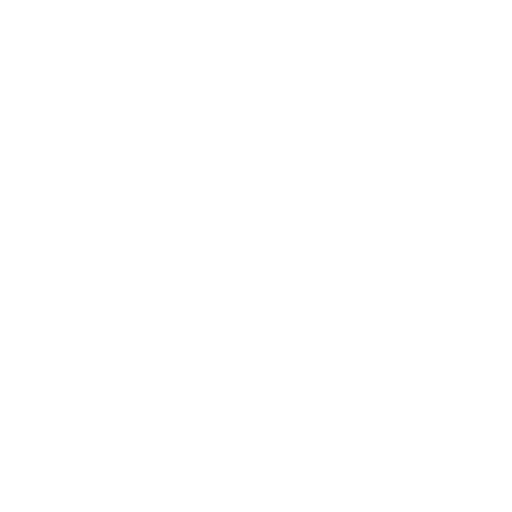
t = 0.00 s
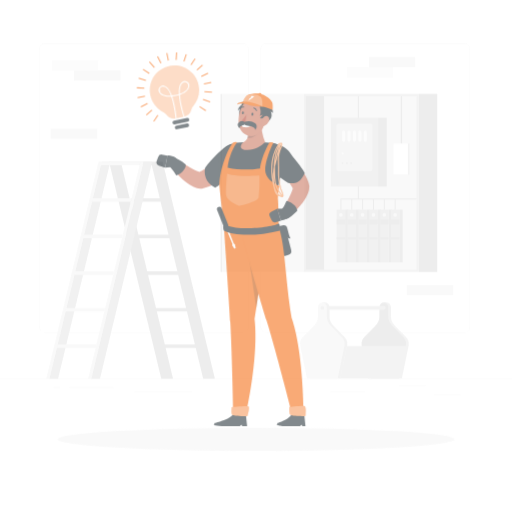
t = 0.42 s
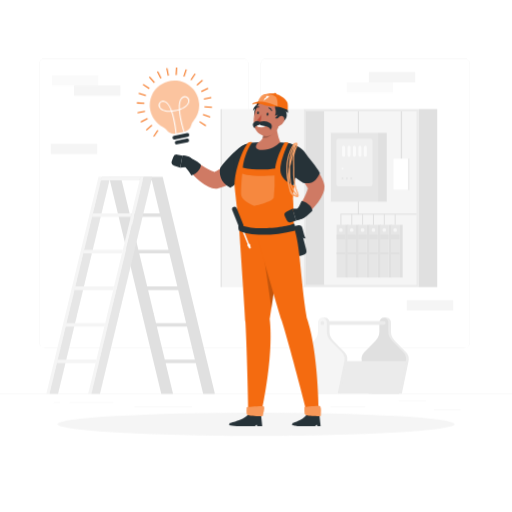
t = 0.83 s
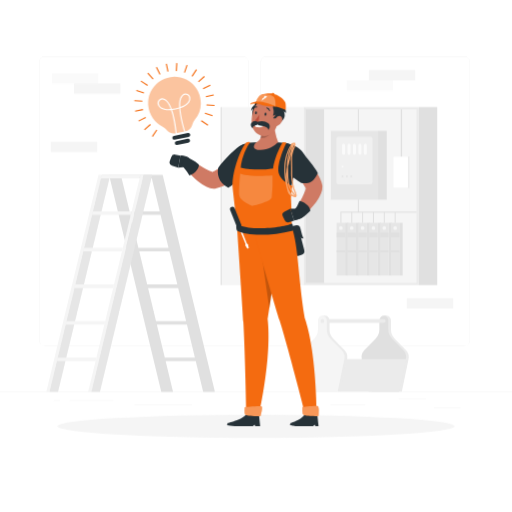
t = 1.25 s
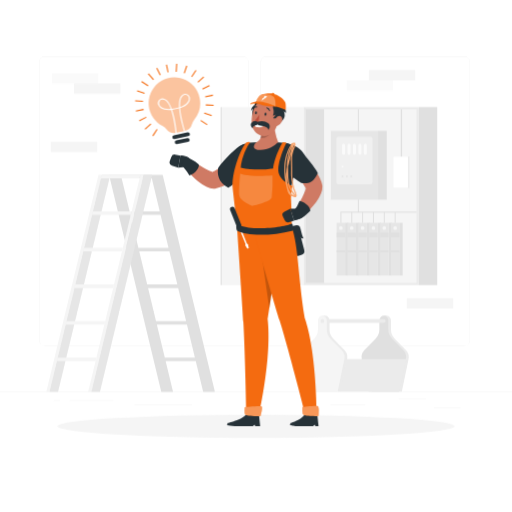
t = 1.67 s
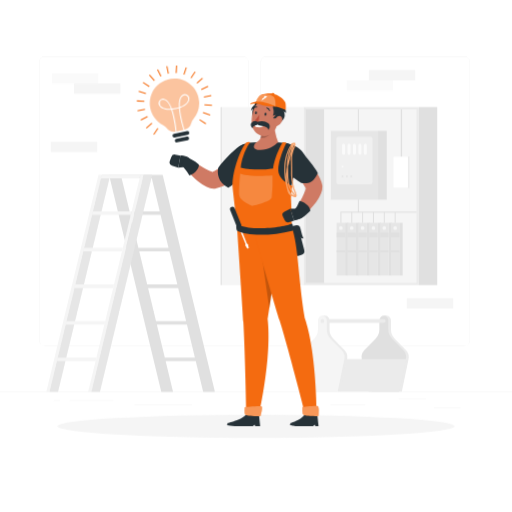
t = 2.08 s

The animated SVG that drew these frames (rendered in a browser with its animation timeline set to each time). Animation: 4 CSS @keyframes rules; one cycle of 2.50 s, repeats indefinitely.

<svg class="animated" id="freepik_stories-electrician" xmlns="http://www.w3.org/2000/svg" viewBox="0 0 500 500" version="1.1" xmlns:xlink="http://www.w3.org/1999/xlink" xmlns:svgjs="http://svgjs.com/svgjs"><style>svg#freepik_stories-electrician:not(.animated) .animable {opacity: 0;}svg#freepik_stories-electrician.animated #freepik--background-complete--inject-6 {animation: 1s 1 forwards cubic-bezier(.36,-0.01,.5,1.38) slideDown;animation-delay: 0s;}svg#freepik_stories-electrician.animated #freepik--Shadow--inject-6 {animation: 1s 1 forwards cubic-bezier(.36,-0.01,.5,1.38) slideUp;animation-delay: 0s;}svg#freepik_stories-electrician.animated #freepik--Character--inject-6 {animation: 1s 1 forwards cubic-bezier(.36,-0.01,.5,1.38) slideLeft;animation-delay: 0s;}svg#freepik_stories-electrician.animated #freepik--Bulb--inject-6 {animation: 1s 1 forwards cubic-bezier(.36,-0.01,.5,1.38) slideDown,1.5s Infinite  linear heartbeat;animation-delay: 0s,1s;}            @keyframes slideDown {                0% {                    opacity: 0;                    transform: translateY(-30px);                }                100% {                    opacity: 1;                    transform: translateY(0);                }            }                    @keyframes slideUp {                0% {                    opacity: 0;                    transform: translateY(30px);                }                100% {                    opacity: 1;                    transform: inherit;                }            }                    @keyframes slideLeft {                0% {                    opacity: 0;                    transform: translateX(-30px);                }                100% {                    opacity: 1;                    transform: translateX(0);                }            }                    @keyframes heartbeat {                0% {                    transform: scale(1);                }                10% {                    transform: scale(1.1);                }                30% {                    transform: scale(1);                }                40% {                    transform: scale(1);                }                50% {                    transform: scale(1.1);                }                60% {                    transform: scale(1);                }                100% {                    transform: scale(1);                }            }        </style><g id="freepik--background-complete--inject-6" class="animable" style="transform-origin: 250px 226.87px;"><rect y="382.4" width="500" height="0.25" style="fill: rgb(235, 235, 235); transform-origin: 250px 382.525px;" id="el83xuzdu800o" class="animable"></rect><rect x="423.67" y="398.49" width="26.23" height="0.25" style="fill: rgb(235, 235, 235); transform-origin: 436.785px 398.615px;" id="elyb6ifyqsjfk" class="animable"></rect><rect x="322.53" y="395.24" width="34.23" height="0.25" style="fill: rgb(235, 235, 235); transform-origin: 339.645px 395.365px;" id="eltskxn52kpo9" class="animable"></rect><rect x="389.33" y="389.21" width="26.44" height="0.25" style="fill: rgb(235, 235, 235); transform-origin: 402.55px 389.335px;" id="elxwtyvzvdyp" class="animable"></rect><rect x="67.7" y="390.89" width="43.19" height="0.25" style="fill: rgb(235, 235, 235); transform-origin: 89.295px 391.015px;" id="elwimy3wl2p6s" class="animable"></rect><rect x="52.46" y="390.89" width="6.33" height="0.25" style="fill: rgb(235, 235, 235); transform-origin: 55.625px 391.015px;" id="el4v5e9gbqukl" class="animable"></rect><rect x="131.47" y="395.11" width="56.2" height="0.25" style="fill: rgb(235, 235, 235); transform-origin: 159.57px 395.235px;" id="el6k4xya23sua" class="animable"></rect><path d="M237,337.8H43.91a5.71,5.71,0,0,1-5.7-5.71V60.66A5.71,5.71,0,0,1,43.91,55H237a5.71,5.71,0,0,1,5.71,5.71V332.09A5.71,5.71,0,0,1,237,337.8ZM43.91,55.2a5.46,5.46,0,0,0-5.45,5.46V332.09a5.46,5.46,0,0,0,5.45,5.46H237a5.47,5.47,0,0,0,5.46-5.46V60.66A5.47,5.47,0,0,0,237,55.2Z" style="fill: rgb(235, 235, 235); transform-origin: 140.46px 196.4px;" id="el8kaxal5hk47" class="animable"></path><path d="M453.31,337.8H260.21a5.72,5.72,0,0,1-5.71-5.71V60.66A5.72,5.72,0,0,1,260.21,55h193.1A5.71,5.71,0,0,1,459,60.66V332.09A5.71,5.71,0,0,1,453.31,337.8ZM260.21,55.2a5.47,5.47,0,0,0-5.46,5.46V332.09a5.47,5.47,0,0,0,5.46,5.46h193.1a5.47,5.47,0,0,0,5.46-5.46V60.66a5.47,5.47,0,0,0-5.46-5.46Z" style="fill: rgb(235, 235, 235); transform-origin: 356.75px 196.4px;" id="eltbj0nb1b51o" class="animable"></path><rect x="296.24" y="104.53" width="112.6" height="173.85" style="fill: rgb(235, 235, 235); transform-origin: 352.54px 191.455px;" id="elglace3my90u" class="animable"></rect><g id="eldwdokptt8in"><rect x="216.76" y="104.53" width="79.49" height="173.85" style="fill: rgb(245, 245, 245); transform-origin: 256.505px 191.455px; transform: rotate(180deg);" class="animable"></rect></g><rect x="215.34" y="104.53" width="1.42" height="173.85" style="fill: rgb(230, 230, 230); transform-origin: 216.05px 191.455px;" id="elrgdiwhmuzw" class="animable"></rect><g id="elamuazs4h2fn"><rect x="267.74" y="137.28" width="169.61" height="108.36" style="fill: rgb(245, 245, 245); transform-origin: 352.545px 191.46px; transform: rotate(90deg);" class="animable"></rect></g><polygon points="406.73 207.63 349.47 207.63 349.47 106.66 350.47 106.66 350.47 206.63 406.73 206.63 406.73 207.63" style="fill: rgb(224, 224, 224); transform-origin: 378.1px 157.145px;" id="eln3ihhcbkgil" class="animable"></polygon><g id="elmtfrzaow3cp"><rect x="408.84" y="104.53" width="18.16" height="173.85" style="fill: rgb(224, 224, 224); transform-origin: 417.92px 191.455px; transform: rotate(180deg);" class="animable"></rect></g><g id="elpbvrgouikup"><rect x="298.36" y="106.66" width="18.16" height="169.61" style="fill: rgb(224, 224, 224); transform-origin: 307.44px 191.465px; transform: rotate(180deg);" class="animable"></rect></g><rect x="323.06" y="127.8" width="46.17" height="67.13" style="fill: rgb(230, 230, 230); transform-origin: 346.145px 161.365px;" id="ela7jipyc6q8s" class="animable"></rect><rect x="328.47" y="133.33" width="35.33" height="46.65" rx="2.01" style="fill: rgb(240, 240, 240); transform-origin: 346.135px 156.655px;" id="el50p9b769z7t" class="animable"></rect><g id="elr2of1rk7sr"><rect x="369.23" y="127.8" width="8.48" height="67.13" style="fill: rgb(224, 224, 224); transform-origin: 373.47px 161.365px; transform: rotate(180deg);" class="animable"></rect></g><path d="M346.14,151.17h0a1.47,1.47,0,0,1-1.47-1.47v-8.08a1.48,1.48,0,0,1,1.47-1.48h0a1.48,1.48,0,0,1,1.47,1.48v8.08A1.47,1.47,0,0,1,346.14,151.17Z" style="fill: rgb(250, 250, 250); transform-origin: 346.14px 145.655px;" id="el02ujxwpnudqp" class="animable"></path><path d="M340.84,151.17h0a1.47,1.47,0,0,1-1.47-1.47v-8.08a1.48,1.48,0,0,1,1.47-1.48h0a1.48,1.48,0,0,1,1.47,1.48v8.08A1.47,1.47,0,0,1,340.84,151.17Z" style="fill: rgb(250, 250, 250); transform-origin: 340.84px 145.655px;" id="eli94pljdtwo" class="animable"></path><path d="M335.54,151.17h0a1.47,1.47,0,0,1-1.47-1.47v-8.08a1.48,1.48,0,0,1,1.47-1.48h0a1.48,1.48,0,0,1,1.47,1.48v8.08A1.47,1.47,0,0,1,335.54,151.17Z" style="fill: rgb(250, 250, 250); transform-origin: 335.54px 145.655px;" id="elsstlev2rfp7" class="animable"></path><path d="M351.44,151.17h0A1.47,1.47,0,0,1,350,149.7v-8.08a1.48,1.48,0,0,1,1.47-1.48h0a1.48,1.48,0,0,1,1.47,1.48v8.08A1.47,1.47,0,0,1,351.44,151.17Z" style="fill: rgb(250, 250, 250); transform-origin: 351.47px 145.655px;" id="elees0ch5cm8m" class="animable"></path><path d="M356.74,151.17h0a1.47,1.47,0,0,1-1.47-1.47v-8.08a1.48,1.48,0,0,1,1.47-1.48h0a1.48,1.48,0,0,1,1.47,1.48v8.08A1.47,1.47,0,0,1,356.74,151.17Z" style="fill: rgb(250, 250, 250); transform-origin: 356.74px 145.655px;" id="el7fqmhi5zw22" class="animable"></path><path d="M335.54,162.68a1,1,0,1,1-1-1A1,1,0,0,1,335.54,162.68Z" style="fill: rgb(250, 250, 250); transform-origin: 334.54px 162.68px;" id="elc10tkf6n46h" class="animable"></path><path d="M335.54,172.22a1,1,0,1,1-1-1A1,1,0,0,1,335.54,172.22Z" style="fill: rgb(230, 230, 230); transform-origin: 334.54px 172.22px;" id="eld519huk1ldt" class="animable"></path><path d="M339.78,172.22a1,1,0,1,1-1-1A1,1,0,0,1,339.78,172.22Z" style="fill: rgb(230, 230, 230); transform-origin: 338.78px 172.22px;" id="el3nbpz4gq7ct" class="animable"></path><path d="M344,172.22a1,1,0,1,1-1-1A1,1,0,0,1,344,172.22Z" style="fill: rgb(230, 230, 230); transform-origin: 343px 172.22px;" id="elvmh6o8dfyyo" class="animable"></path><rect x="328.75" y="217.57" width="8.3" height="51.39" style="fill: rgb(230, 230, 230); transform-origin: 332.9px 243.265px;" id="el9na2dk0fucn" class="animable"></rect><rect x="328.75" y="227.33" width="8.3" height="4.26" style="fill: rgb(224, 224, 224); transform-origin: 332.9px 229.46px;" id="elj6dwe3bw70d" class="animable"></rect><rect x="328.75" y="244.49" width="8.3" height="1.81" style="fill: rgb(224, 224, 224); transform-origin: 332.9px 245.395px;" id="el99tp2kve5s" class="animable"></rect><g id="elkoh63dnd0jg"><rect x="337.06" y="217.57" width="3.18" height="51.39" style="fill: rgb(224, 224, 224); transform-origin: 338.65px 243.265px; transform: rotate(180deg);" class="animable"></rect></g><path d="M334.71,222.67a1.81,1.81,0,1,1-1.8-1.8A1.81,1.81,0,0,1,334.71,222.67Z" style="fill: rgb(245, 245, 245); transform-origin: 332.9px 222.68px;" id="elqdwvzxd4lxp" class="animable"></path><rect x="339.35" y="217.57" width="8.3" height="51.39" style="fill: rgb(230, 230, 230); transform-origin: 343.5px 243.265px;" id="elh7y4nrumj2o" class="animable"></rect><rect x="339.35" y="227.33" width="8.3" height="4.26" style="fill: rgb(224, 224, 224); transform-origin: 343.5px 229.46px;" id="el31liyv34dxo" class="animable"></rect><rect x="339.35" y="244.49" width="8.3" height="1.81" style="fill: rgb(224, 224, 224); transform-origin: 343.5px 245.395px;" id="elb24e0fbggra" class="animable"></rect><g id="elu6o8pljy5q"><rect x="347.66" y="217.57" width="3.18" height="51.39" style="fill: rgb(224, 224, 224); transform-origin: 349.25px 243.265px; transform: rotate(180deg);" class="animable"></rect></g><path d="M345.31,222.67a1.81,1.81,0,1,1-1.8-1.8A1.81,1.81,0,0,1,345.31,222.67Z" style="fill: rgb(245, 245, 245); transform-origin: 343.5px 222.68px;" id="eliu9igm4rgxo" class="animable"></path><rect x="349.96" y="217.57" width="8.3" height="51.39" style="fill: rgb(230, 230, 230); transform-origin: 354.11px 243.265px;" id="elhwcwieuisvs" class="animable"></rect><rect x="349.96" y="227.33" width="8.3" height="4.26" style="fill: rgb(224, 224, 224); transform-origin: 354.11px 229.46px;" id="el7ihwr8304u" class="animable"></rect><rect x="349.96" y="244.49" width="8.3" height="1.81" style="fill: rgb(224, 224, 224); transform-origin: 354.11px 245.395px;" id="elwl85h2c2t5" class="animable"></rect><g id="elnb7nzssqjik"><rect x="358.26" y="217.57" width="3.18" height="51.39" style="fill: rgb(224, 224, 224); transform-origin: 359.85px 243.265px; transform: rotate(180deg);" class="animable"></rect></g><path d="M355.91,222.67a1.81,1.81,0,1,1-1.8-1.8A1.81,1.81,0,0,1,355.91,222.67Z" style="fill: rgb(245, 245, 245); transform-origin: 354.1px 222.68px;" id="elisekvk0zvr" class="animable"></path><rect x="360.56" y="217.57" width="8.3" height="51.39" style="fill: rgb(230, 230, 230); transform-origin: 364.71px 243.265px;" id="el4lgz9ww7c5k" class="animable"></rect><rect x="360.56" y="227.33" width="8.3" height="4.26" style="fill: rgb(224, 224, 224); transform-origin: 364.71px 229.46px;" id="el2j0j6hhfqv4" class="animable"></rect><rect x="360.56" y="244.49" width="8.3" height="1.81" style="fill: rgb(224, 224, 224); transform-origin: 364.71px 245.395px;" id="elc7ryijagaxw" class="animable"></rect><g id="elk5msmvalhd"><rect x="368.86" y="217.57" width="3.18" height="51.39" style="fill: rgb(224, 224, 224); transform-origin: 370.45px 243.265px; transform: rotate(180deg);" class="animable"></rect></g><path d="M366.51,222.67a1.81,1.81,0,1,1-1.8-1.8A1.81,1.81,0,0,1,366.51,222.67Z" style="fill: rgb(245, 245, 245); transform-origin: 364.7px 222.68px;" id="elka6ez9uaq8m" class="animable"></path><rect x="371.16" y="217.57" width="8.3" height="51.39" style="fill: rgb(230, 230, 230); transform-origin: 375.31px 243.265px;" id="el91a3y2ri2ie" class="animable"></rect><rect x="371.16" y="227.33" width="8.3" height="4.26" style="fill: rgb(224, 224, 224); transform-origin: 375.31px 229.46px;" id="el28as5ff6hwb" class="animable"></rect><rect x="371.16" y="244.49" width="8.3" height="1.81" style="fill: rgb(224, 224, 224); transform-origin: 375.31px 245.395px;" id="el95qpek8m91n" class="animable"></rect><g id="elmdjcn2suhr"><rect x="379.46" y="217.57" width="3.18" height="51.39" style="fill: rgb(224, 224, 224); transform-origin: 381.05px 243.265px; transform: rotate(180deg);" class="animable"></rect></g><path d="M377.11,222.67a1.81,1.81,0,1,1-1.8-1.8A1.81,1.81,0,0,1,377.11,222.67Z" style="fill: rgb(245, 245, 245); transform-origin: 375.3px 222.68px;" id="eltg89za9zyt" class="animable"></path><rect x="381.76" y="217.57" width="8.3" height="51.39" style="fill: rgb(230, 230, 230); transform-origin: 385.91px 243.265px;" id="elc39wobn4zt" class="animable"></rect><rect x="381.76" y="227.33" width="8.3" height="4.26" style="fill: rgb(224, 224, 224); transform-origin: 385.91px 229.46px;" id="el3fvt7g2umoj" class="animable"></rect><rect x="381.76" y="244.49" width="8.3" height="1.81" style="fill: rgb(224, 224, 224); transform-origin: 385.91px 245.395px;" id="elvq49013dr5" class="animable"></rect><g id="elds2uuod8dq"><rect x="390.06" y="217.57" width="3.18" height="51.39" style="fill: rgb(224, 224, 224); transform-origin: 391.65px 243.265px; transform: rotate(180deg);" class="animable"></rect></g><path d="M387.71,222.67a1.81,1.81,0,1,1-1.8-1.8A1.81,1.81,0,0,1,387.71,222.67Z" style="fill: rgb(245, 245, 245); transform-origin: 385.9px 222.68px;" id="elb4v8pzifk6a" class="animable"></path><polygon points="333.41 217.57 332.41 217.57 332.41 206.63 349.97 206.63 349.97 207.63 333.41 207.63 333.41 217.57" style="fill: rgb(224, 224, 224); transform-origin: 341.19px 212.1px;" id="elul4tjvaiu0p" class="animable"></polygon><rect x="343.01" y="207.13" width="1" height="10.45" style="fill: rgb(224, 224, 224); transform-origin: 343.51px 212.355px;" id="eljwmdxebothe" class="animable"></rect><rect x="353.61" y="207.13" width="1" height="10.45" style="fill: rgb(224, 224, 224); transform-origin: 354.11px 212.355px;" id="elkxt9mc8fz7" class="animable"></rect><rect x="364.21" y="207.13" width="1" height="10.45" style="fill: rgb(224, 224, 224); transform-origin: 364.71px 212.355px;" id="el4irvkrdt5oo" class="animable"></rect><rect x="374.81" y="207.13" width="1" height="10.45" style="fill: rgb(224, 224, 224); transform-origin: 375.31px 212.355px;" id="el4bb15d2s3w7" class="animable"></rect><rect x="385.41" y="207.13" width="1" height="10.45" style="fill: rgb(224, 224, 224); transform-origin: 385.91px 212.355px;" id="el0diu7pui7nct" class="animable"></rect><rect x="384.1" y="152.83" width="15.81" height="30.62" style="fill: rgb(235, 235, 235); transform-origin: 392.005px 168.14px;" id="eliz3nmogdqv8" class="animable"></rect><rect x="384.1" y="152.83" width="14.27" height="30.62" style="fill: rgb(255, 255, 255); transform-origin: 391.235px 168.14px;" id="elvh659c4z2i" class="animable"></rect><rect x="391.38" y="106.66" width="1.26" height="46.17" style="fill: rgb(224, 224, 224); transform-origin: 392.01px 129.745px;" id="el0p3jrdpy9mc" class="animable"></rect><path d="M158.87,170.74H118l.83,3.45h29.41L156,206.42H126.56l.83,3.45H156.8l7.76,32.23H135.15l.7,2.87L118,170.74H106.49l51,211.91H169L144.15,279.44l.42,1.78H174l7.76,32.23H152.33l.83,3.45h29.41l7.76,32.23H160.92l.83,3.44h29.41l7.25,30.08h11.48Zm-15.13,107L136,245.54h29.41l7.76,32.23Z" style="fill: rgb(224, 224, 224); transform-origin: 158.19px 276.695px;" id="elazexazofr4" class="animable"></path><polygon points="86.11 382.65 89.19 382.65 140.21 170.74 137.14 170.74 86.11 382.65" style="fill: rgb(245, 245, 245); transform-origin: 113.16px 276.695px;" id="elljnnyru7dbi" class="animable"></polygon><polygon points="97.6 382.65 89.19 382.65 140.21 170.74 148.62 170.74 97.6 382.65" style="fill: rgb(230, 230, 230); transform-origin: 118.905px 276.695px;" id="elucngyloubrf" class="animable"></polygon><polygon points="45.22 382.65 48.3 382.65 99.32 170.74 96.24 170.74 45.22 382.65" style="fill: rgb(245, 245, 245); transform-origin: 72.27px 276.695px;" id="elpvz9ozm1kq" class="animable"></polygon><polygon points="56.7 382.65 48.3 382.65 99.32 170.74 107.73 170.74 56.7 382.65" style="fill: rgb(230, 230, 230); transform-origin: 78.015px 276.695px;" id="elx81r78rzcap" class="animable"></polygon><polygon points="98.49 174.19 136.31 174.19 137.14 170.74 99.32 170.74 98.49 174.19" style="fill: rgb(245, 245, 245); transform-origin: 117.815px 172.465px;" id="elb4b7yuxd1vm" class="animable"></polygon><polygon points="89.9 209.87 127.72 209.87 128.55 206.42 90.73 206.42 89.9 209.87" style="fill: rgb(245, 245, 245); transform-origin: 109.225px 208.145px;" id="elnuzet4ydkg" class="animable"></polygon><polygon points="81.31 245.54 119.13 245.54 119.96 242.09 82.14 242.09 81.31 245.54" style="fill: rgb(245, 245, 245); transform-origin: 100.635px 243.815px;" id="elqxrllsa9xi" class="animable"></polygon><polygon points="72.72 281.22 110.54 281.22 111.37 277.77 73.55 277.77 72.72 281.22" style="fill: rgb(245, 245, 245); transform-origin: 92.045px 279.495px;" id="el9d15ik193cm" class="animable"></polygon><polygon points="64.13 316.9 101.95 316.9 102.78 313.45 64.96 313.45 64.13 316.9" style="fill: rgb(245, 245, 245); transform-origin: 83.455px 315.175px;" id="elfbz3y7tz8gi" class="animable"></polygon><polygon points="55.54 352.57 93.36 352.57 94.19 349.13 56.37 349.13 55.54 352.57" style="fill: rgb(245, 245, 245); transform-origin: 74.865px 350.85px;" id="el1ldxpo8ijft" class="animable"></polygon><path d="M381.82,321.49v-8.85a4.36,4.36,0,0,0-4.36-4.36h0a4.36,4.36,0,0,0-4.35,4.36v8.85a13.39,13.39,0,0,1-3.79,9.33l-10.83,11.12a9.75,9.75,0,0,0-2.56,8.76l6.52,31.7h30L399,350.7a9.75,9.75,0,0,0-2.56-8.76l-10.83-11.12A13.39,13.39,0,0,1,381.82,321.49Z" style="fill: rgb(235, 235, 235); transform-origin: 377.465px 345.34px;" id="el1h4abvvpfaj" class="animable"></path><rect x="374.83" y="308.28" width="2.64" height="3.35" style="fill: rgb(235, 235, 235); transform-origin: 376.15px 309.955px;" id="elhhqlszq7lt8" class="animable"></rect><path d="M379.18,321.49v-8.85a4.36,4.36,0,0,0-4.35-4.36h0a4.36,4.36,0,0,0-4.36,4.36v8.85a13.39,13.39,0,0,1-3.79,9.33l-10.82,11.12a9.72,9.72,0,0,0-2.57,8.76l6.53,31.7h30l6.52-31.7a9.75,9.75,0,0,0-2.56-8.76L383,330.82A13.36,13.36,0,0,1,379.18,321.49Z" style="fill: rgb(224, 224, 224); transform-origin: 374.815px 345.34px;" id="eliaj26jpx0r" class="animable"></path><path d="M374.83,311.64h-60v3.59h60a1.8,1.8,0,0,0,0-3.59Z" style="fill: rgb(235, 235, 235); transform-origin: 345.663px 313.435px;" id="elmby3tti148e" class="animable"></path><path d="M321.81,321.49v-8.85a4.36,4.36,0,0,0-4.35-4.36h0a4.36,4.36,0,0,0-4.36,4.36v8.85a13.39,13.39,0,0,1-3.79,9.33l-10.83,11.12a9.75,9.75,0,0,0-2.56,8.76l6.52,31.7h30L339,350.7a9.75,9.75,0,0,0-2.56-8.76L325.6,330.82A13.39,13.39,0,0,1,321.81,321.49Z" style="fill: rgb(235, 235, 235); transform-origin: 317.46px 345.34px;" id="el1n4t1zx6adb" class="animable"></path><rect x="314.82" y="308.28" width="2.64" height="3.35" style="fill: rgb(235, 235, 235); transform-origin: 316.14px 309.955px;" id="elsmmjyxfm44s" class="animable"></rect><path d="M319.17,321.49v-8.85a4.36,4.36,0,0,0-4.35-4.36h0a4.35,4.35,0,0,0-4.35,4.36v8.85a13.4,13.4,0,0,1-3.8,9.33l-10.82,11.12a9.72,9.72,0,0,0-2.56,8.76l6.52,31.7h30l6.52-31.7a9.72,9.72,0,0,0-2.56-8.76L323,330.82A13.4,13.4,0,0,1,319.17,321.49Z" style="fill: rgb(245, 245, 245); transform-origin: 314.81px 345.34px;" id="el7cahpo0p945" class="animable"></path><path d="M316.62,313.43a1.8,1.8,0,1,1-1.8-1.79A1.81,1.81,0,0,1,316.62,313.43Z" style="fill: rgb(235, 235, 235); transform-origin: 314.82px 313.44px;" id="elw6j02ojkjs" class="animable"></path><polygon points="396.94 350.7 338.53 350.7 331.89 382.4 390.3 382.4 396.94 350.7" style="fill: rgb(235, 235, 235); transform-origin: 364.415px 366.55px;" id="elzi297r2feb" class="animable"></polygon><rect x="50.67" y="71.52" width="45.33" height="10.01" style="fill: rgb(250, 250, 250); transform-origin: 73.335px 76.525px;" id="elbunkihdm21" class="animable"></rect><rect x="72.27" y="81.53" width="45.33" height="10.01" style="fill: rgb(245, 245, 245); transform-origin: 94.935px 86.535px;" id="eleohj1ys040d" class="animable"></rect><rect x="338.57" y="78.42" width="45.33" height="10.01" style="fill: rgb(250, 250, 250); transform-origin: 361.235px 83.425px;" id="elm9vtnvr5pc" class="animable"></rect><rect x="360.18" y="68.41" width="45.33" height="10.01" style="fill: rgb(245, 245, 245); transform-origin: 382.845px 73.415px;" id="elkc7n6br7098" class="animable"></rect><rect x="49.6" y="138.47" width="45.33" height="10.01" style="fill: rgb(245, 245, 245); transform-origin: 72.265px 143.475px;" id="el3uzbyx8ydg7" class="animable"></rect><rect x="397.28" y="291.24" width="45.33" height="10.01" style="fill: rgb(245, 245, 245); transform-origin: 419.945px 296.245px;" id="ell26qvyaong" class="animable"></rect></g><g id="freepik--Shadow--inject-6" class="animable" style="transform-origin: 250px 416.24px;"><ellipse id="freepik--path--inject-6" cx="250" cy="416.24" rx="193.89" ry="11.32" style="fill: rgb(245, 245, 245); transform-origin: 250px 416.24px;" class="animable"></ellipse></g><g id="freepik--Character--inject-6" class="animable" style="transform-origin: 240.256px 253.44px;"><path d="M245.21,162.28c-1.27,1.23-2.41,2.27-3.64,3.35s-2.46,2.11-3.71,3.14c-2.52,2-5.09,4-7.83,5.9a81.93,81.93,0,0,1-8.7,5.34,48.08,48.08,0,0,1-5,2.34,29.19,29.19,0,0,1-6.38,1.75l-.51.08a5.3,5.3,0,0,1-1.05,0,18.2,18.2,0,0,1-6.44-1.66,32.2,32.2,0,0,1-4.4-2.44,55.79,55.79,0,0,1-6.94-5.46c-2.08-1.92-4-3.9-5.85-6a75.58,75.58,0,0,1-5.2-6.48,4.54,4.54,0,0,1,6.12-6.45l.12.08,6.46,4.07c2.15,1.34,4.29,2.66,6.42,3.86a60.54,60.54,0,0,0,6.19,3.16,15,15,0,0,0,2.69.94c.75.18,1.39.2,1.18.09l-1.55.12a18.58,18.58,0,0,0,2.41-1.09c1-.54,2.11-1.17,3.21-1.88s2.23-1.49,3.35-2.32,2.27-1.65,3.4-2.53c2.26-1.77,4.54-3.6,6.78-5.49l3.36-2.85,3.27-2.82.16-.13a9,9,0,0,1,12.12,13.3Z" style="fill: rgb(207, 122, 100); transform-origin: 213.383px 165.456px;" id="elsp9u7ta4n1" class="animable"></path><path d="M184,162.69l-10,1,2.19-11.89s9.19.17,9.89,5.07Z" style="fill: rgb(38, 50, 56); transform-origin: 180.04px 157.745px;" id="elqbnz7h4cst8" class="animable"></path><path d="M165.82,157.18l1.47-4a3.49,3.49,0,0,1,3.93-2.24l5,.93L174,163.72l-6-2A3.5,3.5,0,0,1,165.82,157.18Z" style="fill: rgb(38, 50, 56); transform-origin: 170.911px 157.3px;" id="elx11rl8vpxqd" class="animable"></path><path d="M177.09,161.18c2.63,2.06,7,8.33,7.89,10.2,6.63-2.42,9.94-8.68,9.05-10.95-4.53-3.49-8.43-5.83-11.3-6.39C178.05,155,177.09,161.18,177.09,161.18Z" style="fill: rgb(38, 50, 56); transform-origin: 185.631px 162.71px;" id="elgjmcnwxwth" class="animable"></path><path d="M252.34,152.28c-1.47,4.92-4.69,11.81-9.6,14.65s-13.4,13.51-19.9,16.33c-10.39-5.32-10.94-14.74-9.71-19.6,6.29-8.34,17.78-20.56,23.76-22.18C242.09,140.07,246.58,148.22,252.34,152.28Z" style="fill: rgb(38, 50, 56); transform-origin: 232.501px 162.289px;" id="elndqsuh3n18r" class="animable"></path><path d="M251.18,113.39c3.41,1.41,5.44.87,5.44.87s-2-2.57-2-3.85a3.44,3.44,0,0,0,2.5,1.52c-1.56-5.49,1.84-7.67.73-9.81-2.1-4.06-9.83-4.1-9.14.28-3.2,1.69-3.79,5.73-3.79,5.73a6,6,0,0,1,2.13-2c-1.33,3.14-.67,7.59,1.63,10.93A2.68,2.68,0,0,0,251.18,113.39Z" style="fill: rgb(38, 50, 56); transform-origin: 251.499px 108.077px;" id="el05ykvl471cn4" class="animable"></path><g id="el2u3fevcndk9"><rect x="283.82" y="222.84" width="11.11" height="27" rx="4" style="fill: rgb(38, 50, 56); transform-origin: 289.375px 236.34px; transform: rotate(165.57deg);" class="animable"></rect></g><path d="M283.94,222.4c4.19-2.92,6.63-2.88,8.25-1.7s2,8.31,4.29,12.09C293.38,234.23,283.94,222.4,283.94,222.4Z" style="fill: rgb(38, 50, 56); transform-origin: 290.21px 226.429px;" id="elgvmn63ctg0a" class="animable"></path><path d="M278.61,139.64a169.36,169.36,0,0,0-35.06-.23,19.51,19.51,0,0,0-17.44,19.45c0,17.94,4.75,44.1,7.74,71.64,27.32,9.17,50.36-.46,50.36-.46.61-6.29.27-25-1.84-36,1.55-11.36,5.48-24.36,7.71-39.44A13.19,13.19,0,0,0,278.61,139.64Z" style="fill: rgb(38, 50, 56); transform-origin: 258.161px 186.536px;" id="eltqhei747cam" class="animable"></path><path d="M268.05,117.92a47.53,47.53,0,0,0,3.65,20.94c-3.68,3.42-9.65,7.67-17.61,7.55s-6.64-4.18-4.51-6.95c5.7-2.88,6.07-7.1,4.67-9.65Z" style="fill: rgb(206, 122, 99); transform-origin: 259.826px 132.166px;" id="el34vh50qamti" class="animable"></path><g id="eltic6gshg6o"><path d="M268.05,117.92l-13.8,11.89a5.7,5.7,0,0,1,.14,5.15,11.26,11.26,0,0,0,7.82-2.56c3.55-2.85,4.83-6.3,5.83-11.19C268,120.17,268,119.08,268.05,117.92Z" style="opacity: 0.2; transform-origin: 261.15px 126.449px;" class="animable"></path></g><path d="M272.52,112c-1.56,8.92-2,14.23-7.09,18.29-7.61,6.1-18.25.64-19.38-8.6-1-8.31,1.71-21.51,10.92-24A12.48,12.48,0,0,1,272.52,112Z" style="fill: rgb(206, 122, 99); transform-origin: 259.291px 115.061px;" id="elo4nu8dh5bi" class="animable"></path><path d="M272.26,115.05c-3.54,1-5.5.28-5.5.28s2.25-2.34,2.44-3.61a3.46,3.46,0,0,1-2.65,1.24c2.14-5.29-1-7.83.34-9.83,2.52-3.81,11.36-2.35,10.19,1.93a5.07,5.07,0,0,1,2,5.44,4.61,4.61,0,0,0-1.77-1.78c1,3.27,1.85,6-2.94,10.22A2.68,2.68,0,0,1,272.26,115.05Z" style="fill: rgb(38, 50, 56); transform-origin: 272.895px 109.935px;" id="elo5udu7xd30o" class="animable"></path><path d="M248.39,121.16a66.47,66.47,0,0,1,10.61-.25c-1,2-2.81,3.53-6.81,3.39S248.39,121.16,248.39,121.16Z" style="fill: rgb(255, 255, 255); transform-origin: 253.694px 122.557px;" id="el663hognpre5" class="animable"></path><path d="M251.47,118.92c-.06,3-.12,3.85,4.5,4,3.25.13,6.49,2.27,6,4.19,1.42-1.45,2.52-4.64-.12-6.76C258.94,118.05,255.64,117.8,251.47,118.92Z" style="fill: rgb(38, 50, 56); transform-origin: 257.455px 122.692px;" id="elg57wdhh6bts" class="animable"></path><path d="M252.41,118.93c-.11,2.95-1.41,3.29-3.33,3.68s-2.27,1.35-2.08,2.75c-1.69-1-2.76-3.83-1.68-5.16A5.48,5.48,0,0,1,252.41,118.93Z" style="fill: rgb(38, 50, 56); transform-origin: 248.647px 121.755px;" id="el7h949cmfg8l" class="animable"></path><path d="M275.22,118.89a8.23,8.23,0,0,1-4.44,4.13c-2.48.89-3.66-1.55-2.93-4.22.67-2.41,2.75-5.77,5.22-5.5S276.39,116.48,275.22,118.89Z" style="fill: rgb(206, 122, 99); transform-origin: 271.687px 118.246px;" id="elweexwp0vmgf" class="animable"></path><path d="M260.21,111.66c-.11.77-.61,1.32-1.11,1.24s-.81-.76-.69-1.53.61-1.31,1.11-1.23S260.33,110.9,260.21,111.66Z" style="fill: rgb(38, 50, 56); transform-origin: 259.31px 111.52px;" id="elo1cy0kd42q" class="animable"></path><path d="M250.91,110.32c-.12.76-.62,1.31-1.12,1.23s-.81-.76-.69-1.52.61-1.32,1.11-1.24S251,109.55,250.91,110.32Z" style="fill: rgb(38, 50, 56); transform-origin: 250px 110.17px;" id="elfldc74rnkrt" class="animable"></path><path d="M253.51,111.72s-2.41,4.12-4.64,5.94c1.16,1.47,3.54,1.27,3.54,1.27Z" style="fill: rgb(186, 77, 60); transform-origin: 251.19px 115.33px;" id="el4z10o67no7" class="animable"></path><path d="M263.23,108.45a.37.37,0,0,0,.23,0,.45.45,0,0,0,.27-.57,4.55,4.55,0,0,0-3-2.93.45.45,0,0,0-.55.33.46.46,0,0,0,.33.55h0a3.65,3.65,0,0,1,2.32,2.34A.45.45,0,0,0,263.23,108.45Z" style="fill: rgb(38, 50, 56); transform-origin: 261.961px 106.702px;" id="elg51ks021xz" class="animable"></path><path d="M247.44,106.23a.45.45,0,0,0,.41-.13,3.59,3.59,0,0,1,3.06-1.14.44.44,0,0,0,.53-.35.46.46,0,0,0-.36-.54,4.48,4.48,0,0,0-3.88,1.4.46.46,0,0,0,0,.64A.57.57,0,0,0,247.44,106.23Z" style="fill: rgb(38, 50, 56); transform-origin: 249.26px 105.135px;" id="ela556d02artw" class="animable"></path><path d="M261.36,311.5c7.32-40.84,10.37-90.09,10.37-90.09l-40.3-.61s4.64,66.37,6.25,94.17c1.67,28.91,2.84,84.53,2.84,84.53H254S265.42,347.24,261.36,311.5Z" style="fill: rgb(244, 107, 16); transform-origin: 251.58px 310.15px;" id="elxdslgr038b" class="animable"></path><g id="el48qgeiqey59"><path d="M253.45,232.54s5.3,39.64,9.64,68.71c3.86-24.43,6.31-50.1,7.58-65.54Z" style="opacity: 0.2; transform-origin: 262.06px 266.895px;" class="animable"></path></g><path d="M222.45,413.15s18.07-4.23,18.86-10.4l11.52,1.5,1.26,12h-4.76l-.75-1.49-1.6,1.49c-16.16,0-22.15-.17-25.14-1.17A1.9,1.9,0,0,1,222.45,413.15Z" style="fill: rgb(38, 50, 56); transform-origin: 237.934px 409.5px;" id="elq3vqws2k4m" class="animable"></path><path d="M254.46,406.42c-4.32.25-13-.38-14.64-1.21s-.69-7.54-.69-7.54,15.11-1.5,16.44-.67S254.46,406.42,254.46,406.42Z" style="fill: rgb(244, 107, 16); transform-origin: 247.412px 401.613px;" id="elnj2g6mkxcj" class="animable"></path><g id="elmxkyq49zann"><path d="M254.46,406.42c-4.32.25-13-.38-14.64-1.21s-.69-7.54-.69-7.54,15.11-1.5,16.44-.67S254.46,406.42,254.46,406.42Z" style="fill: rgb(255, 255, 255); opacity: 0.3; transform-origin: 247.412px 401.613px;" class="animable"></path></g><path d="M297.57,310.35c-6.65-41.07-5.92-68.52-12.57-88.76l-38.59-.53s18.41,65.17,26.81,92.3,23.65,86.14,23.65,86.14h12.34S308.71,342.12,297.57,310.35Z" style="fill: rgb(244, 107, 16); transform-origin: 277.81px 310.28px;" id="elvfbogkk8zxg" class="animable"></path><path d="M283.89,413.15s13.63-4.23,14.42-10.4l11.52,1.5,1.26,12h-3l-.75-1.49-1.6,1.49c-16.16,0-19.49-.17-22.48-1.17A1.9,1.9,0,0,1,283.89,413.15Z" style="fill: rgb(38, 50, 56); transform-origin: 297.146px 409.5px;" id="elwhi1tc03e3" class="animable"></path><path d="M311.09,406.13c-2.66.54-12.7-.09-14.51-.92s-1.23-7.88-1.23-7.88,13.66-1.62,15.12-.79S311.09,406.13,311.09,406.13Z" style="fill: rgb(244, 107, 16); transform-origin: 303.296px 401.317px;" id="elre4r945gegr" class="animable"></path><g id="eljwt1wppjwli"><path d="M311.09,406.13c-2.66.54-12.7-.09-14.51-.92s-1.23-7.88-1.23-7.88,13.66-1.62,15.12-.79S311.09,406.13,311.09,406.13Z" style="fill: rgb(255, 255, 255); opacity: 0.3; transform-origin: 303.296px 401.317px;" class="animable"></path></g><path d="M231.43,220.8c-.39-4.52-4.23-36.59-4.38-39.53.19-16,8.23-36.33,13.5-42.16a5.55,5.55,0,0,1,3.84-.22s-7.28,9.28-9.28,24.72c13.39,3.22,27.84,1.61,31.62.83,1.32-10.77,8-23.77,9.46-25.62a9.29,9.29,0,0,1,3.59.51s-7.26,14.52-8,25.67,13.71,16.56,13.71,16.56-1.55,9.66-1.22,14,.78,26,.78,26S250.2,227.26,231.43,220.8Z" style="fill: rgb(244, 107, 16); transform-origin: 256.27px 181.265px;" id="el41z91p6fg07" class="animable"></path><polygon points="241.07 237.7 234.3 220.71 233.64 220.97 232.97 221.24 239.75 238.23 239.57 239.73 241.59 242.88 242.26 242.61 242.94 242.34 242.23 238.67 241.07 237.7" style="fill: rgb(255, 255, 255); transform-origin: 237.955px 231.795px;" id="elo3jbqy8tn0l" class="animable"></polygon><path d="M234.15,222.27h0a2.4,2.4,0,0,1-3.1-1.34l-6.24-15.65a2.4,2.4,0,0,1,1.34-3.11h0a2.4,2.4,0,0,1,3.1,1.34l6.24,15.65A2.4,2.4,0,0,1,234.15,222.27Z" style="fill: rgb(38, 50, 56); transform-origin: 230.15px 212.22px;" id="elimmkwyg64e8" class="animable"></path><path d="M231.21,218.61c-.66.67-.77,5,.56,7,8.91,4.59,32.4,5.26,54.31-.41.53-2.57.32-6-1.16-7.07-3,2.56-26.21,6.23-42.09,4.17A31.22,31.22,0,0,1,231.21,218.61Z" style="fill: rgb(38, 50, 56); transform-origin: 258.539px 223.692px;" id="eln775xynzh2p" class="animable"></path><g id="eldpjxhqswzik"><path d="M234.55,169.5s8.34,3.42,31.59,1.75a143.29,143.29,0,0,1-.75,21.5c-.67,4.25-19,8.33-19,8.33s-11.69-4.5-12.61-9.75S234.55,169.5,234.55,169.5Z" style="fill: rgb(255, 255, 255); opacity: 0.2; transform-origin: 249.881px 185.29px;" class="animable"></path></g><path d="M279.05,107.41c-8.36-3.25-19.38-6.77-29.19-6.56a11.72,11.72,0,0,1,3.43-7.23c2-1.62,8.66-3,13.85-1.87,4.11.92,9.13,4,11.37,7.93C279.48,101.38,279.05,107.41,279.05,107.41Z" style="fill: rgb(244, 107, 16); transform-origin: 264.502px 99.3738px;" id="eliaupbilymi8" class="animable"></path><g id="elybnx0uz7d3j"><path d="M267.77,94.83c-3.92-3.6-12.51-2.83-14.48-1.21a11.72,11.72,0,0,0-3.43,7.23c6.23-.13,12.94,1.24,19.15,3.09C269.11,100.62,269.29,98.15,267.77,94.83Z" style="fill: rgb(255, 255, 255); opacity: 0.3; transform-origin: 259.467px 98.102px;" class="animable"></path></g><path d="M270.67,104.44c-5.91-.52-12.32-.81-15.12-2s-9.66-1.67-11-.21c-.62-1.13,2.53-3.18,9-2.84S270.67,104.44,270.67,104.44Z" style="fill: rgb(244, 107, 16); transform-origin: 257.572px 101.896px;" id="elcsn7z0xgq1t" class="animable"></path><polygon points="261.02 93.96 258.36 93.74 257.26 95.93 256.49 95.86 255.46 98.66 258.41 96.04 258.95 96.08 261.02 93.96" style="fill: rgb(255, 255, 255); transform-origin: 258.24px 96.2px;" id="el3eh0kbqew99" class="animable"></polygon><path d="M268,91.87c-.1.5-.78.78-1.5.63s-1.21-.7-1.1-1.2.78-.78,1.5-.63S268.14,91.36,268,91.87Z" style="fill: rgb(244, 107, 16); transform-origin: 266.704px 91.585px;" id="elrrc5nzifle" class="animable"></path><path d="M291,146.62c1.3,1.21,2.41,2.28,3.55,3.46s2.24,2.34,3.34,3.53c2.17,2.41,4.3,4.87,6.31,7.5a81.77,81.77,0,0,1,5.81,8.4,48.82,48.82,0,0,1,2.61,4.9,28.66,28.66,0,0,1,2.09,6.28l.11.5a4.67,4.67,0,0,1,.09,1,18.07,18.07,0,0,1-1.3,6.53,33.41,33.41,0,0,1-2.2,4.52,54.78,54.78,0,0,1-5.08,7.23,83.12,83.12,0,0,1-5.63,6.17,78.66,78.66,0,0,1-6.19,5.54,4.53,4.53,0,0,1-6.77-5.76l.07-.12,3.72-6.68c1.22-2.22,2.42-4.42,3.5-6.61a59.89,59.89,0,0,0,2.82-6.36,15.79,15.79,0,0,0,.8-2.74c.14-.76.12-1.39,0-1.18l.2,1.54a17.82,17.82,0,0,0-1.21-2.35c-.6-1-1.29-2-2.06-3.1s-1.61-2.14-2.49-3.22-1.78-2.18-2.72-3.26c-1.89-2.16-3.84-4.33-5.85-6.47l-3-3.2-3-3.11-.15-.15A9,9,0,0,1,291,146.62Z" style="fill: rgb(207, 122, 100); transform-origin: 295.467px 178.755px;" id="eln9bn8ei743n" class="animable"></path><path d="M293.67,203.71l-10.08.14,3.55,11.56s9.12-1.23,9.24-6.18Z" style="fill: rgb(38, 50, 56); transform-origin: 289.985px 209.56px;" id="elvc5hsv6ch5f" class="animable"></path><path d="M276.23,211.31l1.93,3.84a3.49,3.49,0,0,0,4.16,1.77l4.82-1.51-3.55-11.56-5.74,2.73A3.5,3.5,0,0,0,276.23,211.31Z" style="fill: rgb(38, 50, 56); transform-origin: 281.499px 210.464px;" id="elhynw1seyrxs" class="animable"></path><path d="M287.36,205.28a28.28,28.28,0,0,0,5.19-9c6.89,1.52,11,7.28,10.42,9.65-4,4.06-7.58,6.9-10.34,7.83C288.71,211.72,287.36,205.28,287.36,205.28Z" style="fill: rgb(38, 50, 56); transform-origin: 295.192px 205.02px;" id="elvwjm434knip" class="animable"></path><path d="M280.65,140.05c5,1.2,12.05,4,15.14,8.78s11.43,13.84,14.6,20.17c-4.75,10.66-11.34,10.54-16.25,9.58-8.67-5.83-19.84-13.07-20-19.25C274,153.94,276.91,146,280.65,140.05Z" style="fill: rgb(38, 50, 56); transform-origin: 292.263px 159.519px;" id="elswynv98t8j" class="animable"></path><path d="M288.09,192.55a2.91,2.91,0,0,1-1.33-.39l-.56-.33a6.05,6.05,0,0,1-4.25-2.69,10.56,10.56,0,0,1-1.17-3c-2.43-9.16-3.39-16.71-3-23.75h0a48.12,48.12,0,0,1,.66-5.95,42.26,42.26,0,0,1,3-10.05,34,34,0,0,1,2.48-4.62l.19-.35c.49-.89,1-1.63,1.59-1.74a1.27,1.27,0,0,1,.64.05,1.72,1.72,0,0,1,.87-.46,1,1,0,0,1,.84.27,1.25,1.25,0,0,1,.38.76c.36,1.73-.4,3.32-1.13,4.87-.14.3-.29.6-.42.9-1.93,4.35-1.78,9.34-1.63,14.17,0,1.16.08,2.32.09,3.47,0,1,0,1.94,0,2.91,0,1.76-.05,3.59.06,5.37.13,2,.43,4.09.73,6.08a35,35,0,0,0,1.29,6.06c.23.68.51,1.36.78,2a18.1,18.1,0,0,1,1.36,4.24,2.07,2.07,0,0,1-.47,1.85A1.44,1.44,0,0,1,288.09,192.55Zm-1.53-1.68a4.82,4.82,0,0,0,.93,0,33,33,0,0,1-3.79-5.31c-2.68-4.91-3.11-10.7-3.31-15.74a.43.43,0,0,1,0,0,51.3,51.3,0,0,0,.06,7.84,24.44,24.44,0,0,0,1.73,7.82A12.33,12.33,0,0,0,286.56,190.87Zm-5.28-27.77c0,2.35,0,4.61.11,6.68.19,4.93.62,10.58,3.19,15.3a32.78,32.78,0,0,0,4,5.49.2.2,0,0,1,0-.07,16.87,16.87,0,0,0-1.29-4c-.28-.67-.57-1.37-.81-2.08a35.64,35.64,0,0,1-1.32-6.23c-.31-2-.62-4.09-.75-6.17-.11-1.82-.09-3.66-.06-5.45,0-1,0-1.92,0-2.88,0-1.14-.05-2.3-.08-3.45a48.77,48.77,0,0,1,.39-10.26l-.76,2.75C282.94,156.11,282,159.58,281.28,163.1Zm1.33,25.2.18.31a4.43,4.43,0,0,0,.76.91A14.57,14.57,0,0,1,282.61,188.3Zm2.1-46a35.39,35.39,0,0,0-2.37,4.44,41.31,41.31,0,0,0-2.95,9.81,46.41,46.41,0,0,0-.64,5.83h0a60.66,60.66,0,0,0,.51,11.27,52.91,52.91,0,0,1,.47-7.34c.15-1.12.34-2.23.55-3.33a65.5,65.5,0,0,1,.65-8.35A39.87,39.87,0,0,1,284.71,142.32Zm.9.44a38.89,38.89,0,0,0-3.69,12c-.12.81-.22,1.62-.3,2.42.42-1.61.86-3.19,1.29-4.77Zm1.36-2.29a2.94,2.94,0,0,1-.07,1.38l-1.26,4.54c.1-.26.2-.51.32-.77s.28-.61.43-.92c.66-1.4,1.34-2.84,1.06-4.24,0-.17-.07-.22-.09-.23S287.13,140.3,287,140.47Z" style="fill: rgb(244, 107, 16); transform-origin: 283.655px 165.906px;" id="elbpjcgx7ux9d" class="animable"></path><g id="elrl00rnnlegb"><path d="M288.09,192.55a2.91,2.91,0,0,1-1.33-.39l-.56-.33a6.05,6.05,0,0,1-4.25-2.69,10.56,10.56,0,0,1-1.17-3c-2.43-9.16-3.39-16.71-3-23.75h0a48.12,48.12,0,0,1,.66-5.95,42.26,42.26,0,0,1,3-10.05,34,34,0,0,1,2.48-4.62l.19-.35c.49-.89,1-1.63,1.59-1.74a1.27,1.27,0,0,1,.64.05,1.72,1.72,0,0,1,.87-.46,1,1,0,0,1,.84.27,1.25,1.25,0,0,1,.38.76c.36,1.73-.4,3.32-1.13,4.87-.14.3-.29.6-.42.9-1.93,4.35-1.78,9.34-1.63,14.17,0,1.16.08,2.32.09,3.47,0,1,0,1.94,0,2.91,0,1.76-.05,3.59.06,5.37.13,2,.43,4.09.73,6.08a35,35,0,0,0,1.29,6.06c.23.68.51,1.36.78,2a18.1,18.1,0,0,1,1.36,4.24,2.07,2.07,0,0,1-.47,1.85A1.44,1.44,0,0,1,288.09,192.55Zm-1.53-1.68a4.82,4.82,0,0,0,.93,0,33,33,0,0,1-3.79-5.31c-2.68-4.91-3.11-10.7-3.31-15.74a.43.43,0,0,1,0,0,51.3,51.3,0,0,0,.06,7.84,24.44,24.44,0,0,0,1.73,7.82A12.33,12.33,0,0,0,286.56,190.87Zm-5.28-27.77c0,2.35,0,4.61.11,6.68.19,4.93.62,10.58,3.19,15.3a32.78,32.78,0,0,0,4,5.49.2.2,0,0,1,0-.07,16.87,16.87,0,0,0-1.29-4c-.28-.67-.57-1.37-.81-2.08a35.64,35.64,0,0,1-1.32-6.23c-.31-2-.62-4.09-.75-6.17-.11-1.82-.09-3.66-.06-5.45,0-1,0-1.92,0-2.88,0-1.14-.05-2.3-.08-3.45a48.77,48.77,0,0,1,.39-10.26l-.76,2.75C282.94,156.11,282,159.58,281.28,163.1Zm1.33,25.2.18.31a4.43,4.43,0,0,0,.76.91A14.57,14.57,0,0,1,282.61,188.3Zm2.1-46a35.39,35.39,0,0,0-2.37,4.44,41.31,41.31,0,0,0-2.95,9.81,46.41,46.41,0,0,0-.64,5.83h0a60.66,60.66,0,0,0,.51,11.27,52.91,52.91,0,0,1,.47-7.34c.15-1.12.34-2.23.55-3.33a65.5,65.5,0,0,1,.65-8.35A39.87,39.87,0,0,1,284.71,142.32Zm.9.44a38.89,38.89,0,0,0-3.69,12c-.12.81-.22,1.62-.3,2.42.42-1.61.86-3.19,1.29-4.77Zm1.36-2.29a2.94,2.94,0,0,1-.07,1.38l-1.26,4.54c.1-.26.2-.51.32-.77s.28-.61.43-.92c.66-1.4,1.34-2.84,1.06-4.24,0-.17-.07-.22-.09-.23S287.13,140.3,287,140.47Z" style="fill: rgb(255, 255, 255); opacity: 0.4; transform-origin: 283.655px 165.906px;" class="animable"></path></g></g><g id="freepik--Bulb--inject-6" class="animable animator-active" style="transform-origin: 170.315px 101.506px;"><g id="elu4mfh43iaue"><path d="M193.94,95.86a24.11,24.11,0,1,0-34.52,26.36,9.76,9.76,0,0,1,3.3,2.68h0a9.27,9.27,0,0,0,9.22,3.42l7.81-1.61a9.27,9.27,0,0,0,7.12-6.79h0a9.61,9.61,0,0,1,1.95-3.73A24.07,24.07,0,0,0,193.94,95.86Z" style="fill: rgb(244, 107, 16); opacity: 0.4; transform-origin: 170.326px 102.559px;" class="animable"></path></g><path d="M183.36,131.56l-12.82,2.64a1.8,1.8,0,0,1-2.12-1.39h0a1.81,1.81,0,0,1,1.4-2.12L182.64,128a1.81,1.81,0,0,1,2.12,1.4h0A1.81,1.81,0,0,1,183.36,131.56Z" style="fill: rgb(38, 50, 56); transform-origin: 176.594px 131.101px;" id="els48msbo05fj" class="animable"></path><path d="M183.17,136.91,172.84,139a1.8,1.8,0,0,1-2.12-1.4h0a1.79,1.79,0,0,1,1.39-2.11l10.33-2.13a1.8,1.8,0,0,1,2.12,1.39h0A1.8,1.8,0,0,1,183.17,136.91Z" style="fill: rgb(38, 50, 56); transform-origin: 177.644px 136.18px;" id="elon54wsf26bd" class="animable"></path><path d="M179.85,127.2a.5.5,0,0,1-.57-.33c-.24-.71-3.81-11.77-4.55-21.22a40,40,0,0,1-6.51,1.34c3.06,9,4.15,20.54,4.22,21.29a.5.5,0,0,1-.45.54.49.49,0,0,1-.54-.45c0-.18-1.16-12.27-4.24-21.27-7.89.65-10.68-2.35-11.56-3.84a4.7,4.7,0,0,1,.26-5.44,4.56,4.56,0,0,1,5.36-1c2.81,1.07,5,4.75,6.61,9.23q1.58-.17,3.42-.54c1.24-.26,2.36-.54,3.36-.85-.27-4.77.26-9,2.42-11.1a4.57,4.57,0,0,1,5.33-1.17,4.71,4.71,0,0,1,2.4,4.89c-.23,1.72-1.61,5.58-9.11,8.09.74,9.49,4.47,21,4.53,21.22a.51.51,0,0,1-.32.63ZM180,93a4.58,4.58,0,0,0-2.2,1.25c-1.89,1.84-2.38,5.67-2.14,10.06,7-2.43,8-6,8.19-7.19A3.7,3.7,0,0,0,182,93.26,3,3,0,0,0,180,93Zm-21.56,4.45a3,3,0,0,0-1.73,1,3.7,3.7,0,0,0-.18,4.28c.61,1,3,3.89,10.36,3.37-1.51-4.13-3.47-7.45-5.94-8.4A4.49,4.49,0,0,0,158.41,97.45Z" style="fill: rgb(255, 255, 255); transform-origin: 169.888px 110.404px;" id="elhvhgf2pknxi" class="animable"></path><g id="el9lejloxiq7k"><rect x="168.57" y="67.17" width="7.34" height="1" style="fill: rgb(244, 107, 16); transform-origin: 172.24px 67.67px; transform: rotate(-86.61deg);" class="animable"></rect></g><g id="eledo6kgofjo"><rect x="177.05" y="68.78" width="7.34" height="1" style="fill: rgb(244, 107, 16); transform-origin: 180.72px 69.28px; transform: rotate(-71.6deg);" class="animable"></rect></g><g id="elnhu1a8g5der"><rect x="184.81" y="72.56" width="7.34" height="1" style="fill: rgb(244, 107, 16); transform-origin: 188.48px 73.06px; transform: rotate(-56.67deg);" class="animable"></rect></g><g id="elxdxv58gfs5h"><rect x="148.47" y="127.79" width="7.34" height="1" style="fill: rgb(244, 107, 16); transform-origin: 152.14px 128.29px; transform: rotate(-56.67deg);" class="animable"></rect></g><g id="el61nb0lqa61w"><rect x="191.35" y="78.19" width="7.34" height="1" style="fill: rgb(244, 107, 16); transform-origin: 195.02px 78.69px; transform: rotate(-41.66deg);" class="animable"></rect></g><g id="el0762u1clu40s"><rect x="141.93" y="122.14" width="7.34" height="1" style="fill: rgb(244, 107, 16); transform-origin: 145.6px 122.64px; transform: rotate(-41.66deg);" class="animable"></rect></g><g id="elks2504sk3es"><rect x="196.19" y="85.34" width="7.35" height="1" style="fill: rgb(244, 107, 16); transform-origin: 199.865px 85.84px; transform: rotate(-26.7deg);" class="animable"></rect></g><g id="elu5w2j4iavch"><rect x="137.09" y="114.99" width="7.35" height="1" style="fill: rgb(244, 107, 16); transform-origin: 140.765px 115.49px; transform: rotate(-26.7deg);" class="animable"></rect></g><g id="eldzxatxggruh"><rect x="199.02" y="93.49" width="7.35" height="1" style="fill: rgb(244, 107, 16); transform-origin: 202.695px 93.99px; transform: rotate(-11.65deg);" class="animable"></rect></g><g id="elluffs59eq0g"><rect x="134.26" y="106.84" width="7.35" height="1" style="fill: rgb(244, 107, 16); transform-origin: 137.935px 107.34px; transform: rotate(-11.65deg);" class="animable"></rect></g><g id="elho6s8lr13fk"><rect x="202.82" y="98.92" width="1" height="7.35" style="fill: rgb(244, 107, 16); transform-origin: 203.32px 102.595px; transform: rotate(-86.64deg);" class="animable"></rect></g><g id="el6ds8uauxhr8"><rect x="136.81" y="95.06" width="1" height="7.35" style="fill: rgb(244, 107, 16); transform-origin: 137.31px 98.735px; transform: rotate(-86.64deg);" class="animable"></rect></g><g id="eljjopyw8gwa"><rect x="201.19" y="107.4" width="1" height="7.34" style="fill: rgb(244, 107, 16); transform-origin: 201.69px 111.07px; transform: rotate(-71.62deg);" class="animable"></rect></g><g id="elkwvycux5mr"><rect x="138.43" y="86.59" width="1" height="7.34" style="fill: rgb(244, 107, 16); transform-origin: 138.93px 90.26px; transform: rotate(-71.62deg);" class="animable"></rect></g><g id="el9lcbo0y6cdq"><rect x="197.43" y="115.17" width="1" height="7.34" style="fill: rgb(244, 107, 16); transform-origin: 197.93px 118.84px; transform: rotate(-56.6deg);" class="animable"></rect></g><g id="elrjz0eqv1on8"><rect x="142.2" y="78.83" width="1" height="7.34" style="fill: rgb(244, 107, 16); transform-origin: 142.7px 82.5px; transform: rotate(-56.6deg);" class="animable"></rect></g><g id="elxszdlary5ig"><rect x="147.84" y="72.29" width="1" height="7.34" style="fill: rgb(244, 107, 16); transform-origin: 148.34px 75.96px; transform: rotate(-41.68deg);" class="animable"></rect></g><g id="elx0wt19kiv89"><rect x="154.98" y="67.45" width="1" height="7.34" style="fill: rgb(244, 107, 16); transform-origin: 155.48px 71.12px; transform: rotate(-26.68deg);" class="animable"></rect></g><g id="elbqbx5teu9ud"><rect x="163.14" y="64.61" width="1" height="7.35" style="fill: rgb(244, 107, 16); transform-origin: 163.64px 68.285px; transform: rotate(-11.65deg);" class="animable"></rect></g></g><defs>     <filter id="active" height="200%">         <feMorphology in="SourceAlpha" result="DILATED" operator="dilate" radius="2"></feMorphology>                <feFlood flood-color="#32DFEC" flood-opacity="1" result="PINK"></feFlood>        <feComposite in="PINK" in2="DILATED" operator="in" result="OUTLINE"></feComposite>        <feMerge>            <feMergeNode in="OUTLINE"></feMergeNode>            <feMergeNode in="SourceGraphic"></feMergeNode>        </feMerge>    </filter>    <filter id="hover" height="200%">        <feMorphology in="SourceAlpha" result="DILATED" operator="dilate" radius="2"></feMorphology>                <feFlood flood-color="#ff0000" flood-opacity="0.5" result="PINK"></feFlood>        <feComposite in="PINK" in2="DILATED" operator="in" result="OUTLINE"></feComposite>        <feMerge>            <feMergeNode in="OUTLINE"></feMergeNode>            <feMergeNode in="SourceGraphic"></feMergeNode>        </feMerge>            <feColorMatrix type="matrix" values="0   0   0   0   0                0   1   0   0   0                0   0   0   0   0                0   0   0   1   0 "></feColorMatrix>    </filter></defs></svg>